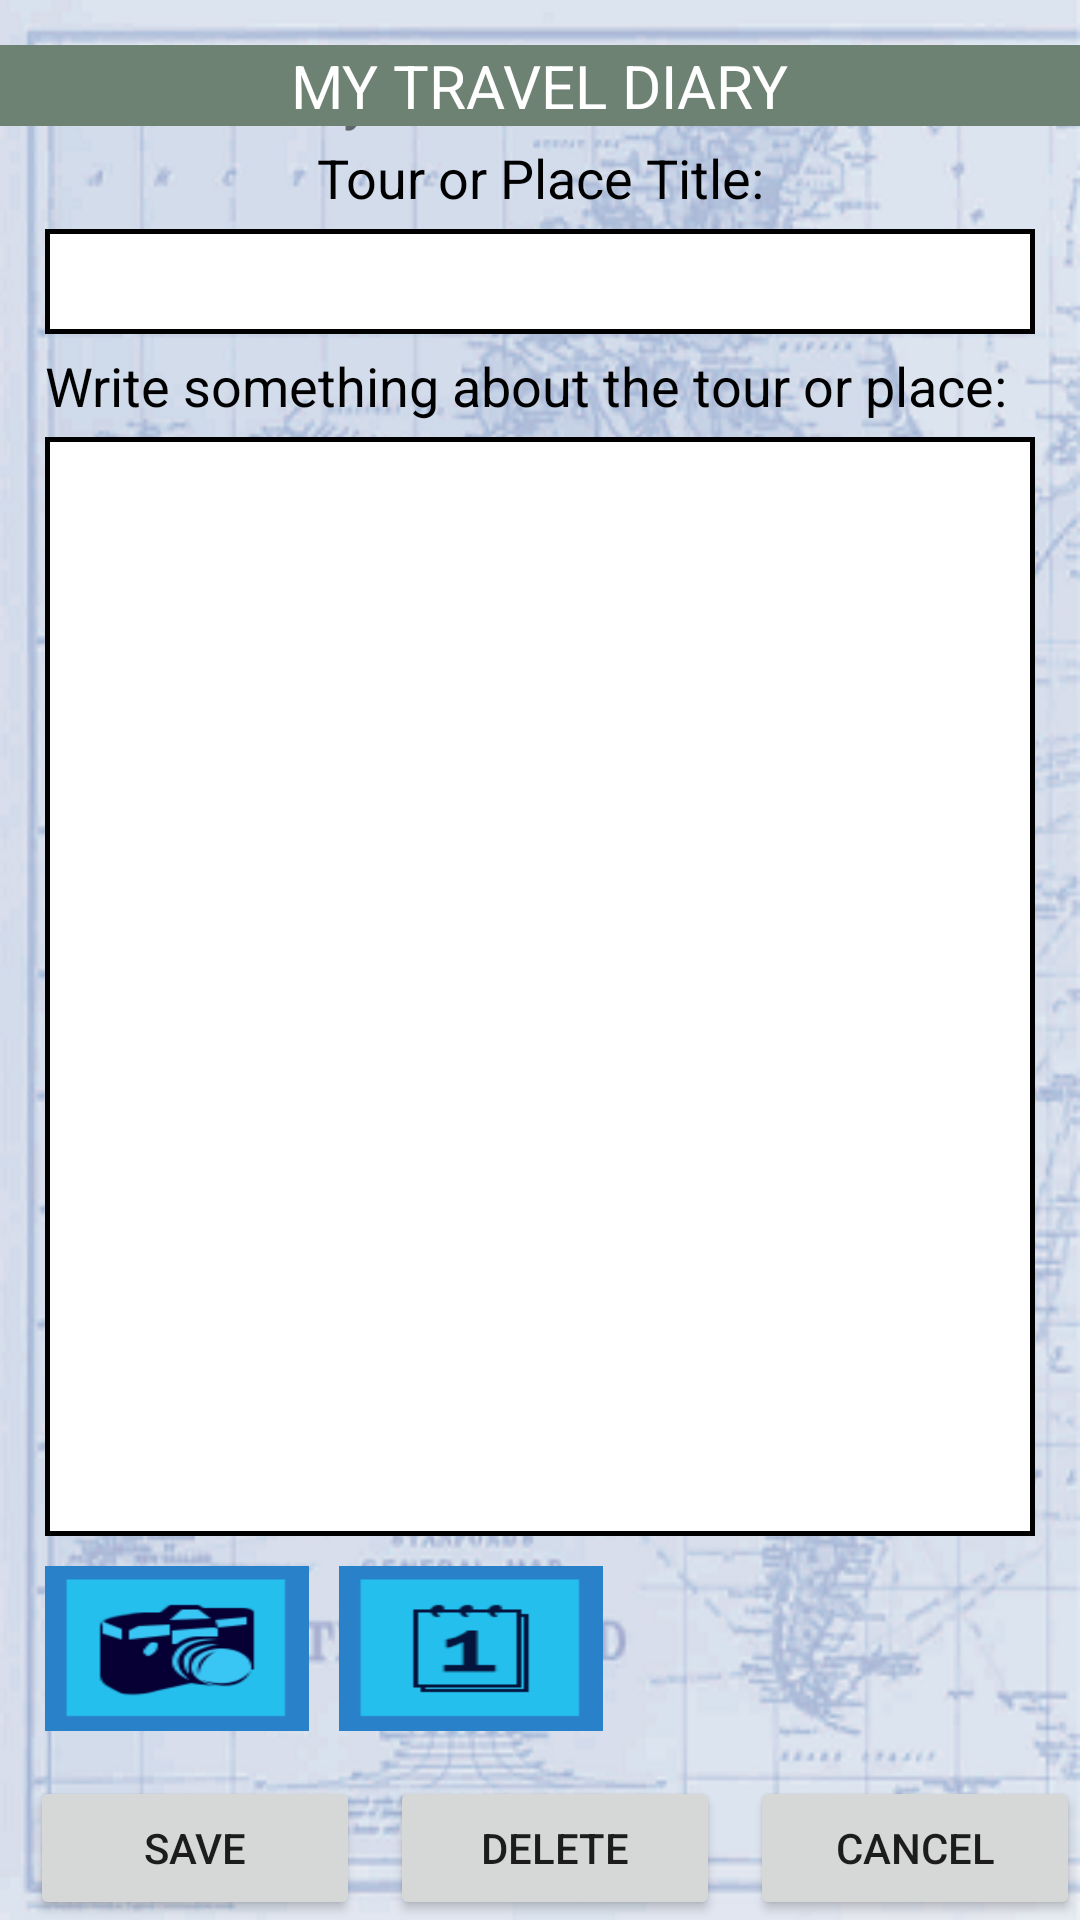

This screen was rendered from an Android layout file. Write that file and the resources it references.
<!-- AndroidManifest.xml: application theme AppTheme -->
<!-- res/layout/fifth_screen_layout.xml -->
<?xml version="1.0" encoding="utf-8"?>
<RelativeLayout xmlns:android="http://schemas.android.com/apk/res/android"
    android:id="@+id/RelativeLayout1"
    android:layout_width="match_parent"
    android:layout_height="match_parent"
    android:background="@drawable/back"
    android:orientation="vertical" >

    <ImageView
        android:id="@+id/imageView1"
        android:layout_width="wrap_content"
        android:layout_height="wrap_content"
        android:layout_alignParentLeft="true"
        android:layout_alignParentTop="true"
        android:layout_gravity="center"
        android:layout_marginLeft="20dp"
        android:src="@drawable/ic_launcher" />

    <TextView
        android:id="@+id/textView1"
        android:layout_width="wrap_content"
        android:layout_height="wrap_content"
        android:layout_alignBaseline="@+id/imageView1"
        android:layout_alignParentTop="true"
        android:layout_gravity="center"
        android:layout_marginTop="18dp"
        android:layout_toRightOf="@+id/imageView1"
        android:text="@string/travel_txt"
        android:textSize="20sp" />

    <TextView
        android:id="@+id/welcom_textView"
        android:layout_width="wrap_content"
        android:layout_height="wrap_content"
        android:layout_alignBaseline="@+id/imageView1"
        android:layout_alignParentRight="true"
        android:layout_alignParentTop="true"
        android:layout_gravity="center"
        android:layout_marginRight="40dp"
        android:layout_marginTop="4dp"
        android:singleLine="false"
        android:textSize="15sp" />

    <LinearLayout
        android:id="@+id/LinearLayout1"
        android:layout_width="match_parent"
        android:layout_height="wrap_content"
        android:layout_alignParentLeft="true"
        android:layout_below="@+id/imageView1"
        android:layout_marginTop="15dp"
        android:background="@drawable/text_background"
        android:gravity="center" >

        <TextView
            android:id="@+id/textView3"
            android:layout_width="wrap_content"
            android:layout_height="wrap_content"
            android:text="@string/trave_diary_text"
            android:textColor="@color/white"
            android:textSize="20sp" />
    </LinearLayout>

    <LinearLayout
        android:layout_width="match_parent"
        android:layout_height="match_parent"
        android:layout_above="@+id/memory_layout"
        android:layout_below="@+id/LinearLayout1"
        android:layout_marginLeft="15dp"
        android:layout_marginRight="15dp"
        android:layout_marginTop="5dp"
        android:orientation="vertical" >

        <TextView
            android:id="@+id/tour_title"
            style="@android:style/TextAppearance.Medium"
            android:layout_width="fill_parent"
            android:layout_height="wrap_content"
            android:gravity="center_horizontal"
            android:text="@string/tour_title"
            android:textColor="@android:color/black" >
        </TextView>

        <EditText
            android:id="@+id/editText1"
            android:layout_width="match_parent"
            android:layout_height="35dp"
            android:layout_marginTop="5dp"
            android:background="@drawable/edit_text_border"
            android:ems="10"
            android:inputType="textNoSuggestions"
            android:padding="2dp" >
        </EditText>

        <TextView
            android:id="@+id/tour_desc"
            style="@android:style/TextAppearance.Medium"
            android:layout_width="fill_parent"
            android:layout_height="wrap_content"
            android:layout_marginTop="5dp"
            android:text="@string/tour_desc"
            android:textColor="@android:color/black" >
        </TextView>

        <EditText
            android:id="@+id/editText2"
            android:layout_width="match_parent"
            android:layout_height="fill_parent"
            android:layout_marginTop="5dp"
            android:background="@drawable/edit_text_border"
            android:ems="10"
            android:gravity="top|left"
            android:inputType="textNoSuggestions|textMultiLine"
            android:padding="2dp" >
        </EditText>
    </LinearLayout>

    <LinearLayout
        android:id="@+id/memory_layout"
        android:layout_width="fill_parent"
        android:layout_height="wrap_content"
        android:layout_above="@+id/bottom_layout"
        android:orientation="horizontal" >

        <Button
            android:id="@+id/photo_Btn"
            android:layout_width="wrap_content"
            android:layout_height="wrap_content"
            android:layout_marginLeft="15dp"
            android:layout_marginTop="10dp"
            android:background="@drawable/camera_button_selector"
            android:gravity="center"
            android:onClick="onClick" />

        <Button
            android:id="@+id/video_Btn"
            android:layout_width="wrap_content"
            android:layout_height="wrap_content"
            android:layout_marginLeft="10dp"
            android:layout_marginTop="10dp"
            android:background="@drawable/video_button_selector"
            android:gravity="center"
            android:visibility="gone" />

        <Button
            android:id="@+id/calendar_Btn"
            android:layout_width="wrap_content"
            android:layout_height="wrap_content"
            android:layout_marginLeft="10dp"
            android:layout_marginTop="10dp"
            android:background="@drawable/calendar_button_selector"
            android:gravity="center"
            android:onClick="onClick" />

        <TextView
            android:id="@+id/dateTV"
            android:layout_width="wrap_content"
            android:layout_height="wrap_content"
            android:layout_marginLeft="10dp"
            android:layout_marginTop="10dp"
            android:gravity="center"
            android:text="Medium Text"
            android:visibility="gone"
            android:textAppearance="?android:attr/textAppearanceMedium" />
    </LinearLayout>

    <LinearLayout
        android:id="@+id/bottom_layout"
        android:layout_width="fill_parent"
        android:layout_height="wrap_content"
        android:layout_alignParentBottom="true"
        android:orientation="horizontal" >

        <Button
            android:id="@+id/save_Btn"
            android:layout_width="wrap_content"
            android:layout_height="wrap_content"
            android:layout_marginLeft="10dp"
            android:layout_marginTop="15dp"
            android:layout_weight="1"
            android:gravity="center"
            android:onClick="onClick"
            android:text="@string/save" />

        <Button
            android:id="@+id/delete_Btn"
            android:layout_width="wrap_content"
            android:layout_height="wrap_content"
            android:layout_marginLeft="10dp"
            android:layout_marginTop="15dp"
            android:layout_weight="1"
            android:gravity="center"
            android:onClick="onClick"
            android:text="@string/delete" />

        <Button
            android:id="@+id/cancel_Btn"
            android:layout_width="wrap_content"
            android:layout_height="wrap_content"
            android:layout_marginLeft="10dp"
            android:layout_marginTop="15dp"
            android:layout_weight="1"
            android:gravity="center"
            android:onClick="onClick"
            android:text="@string/cancel" />
    </LinearLayout>

</RelativeLayout>
<!-- resources referenced by this layout -->
<resources>
  <color name="white">#FFFFFF</color>
  <!-- drawable back: png bitmap (drawable-mdpi, 654795 bytes) -->
  <!-- drawable calendar_button_selector (drawable) -->
  <?xml version="1.0" encoding="utf-8"?>
  <selector xmlns:android="http://schemas.android.com/apk/res/android">
      <item android:drawable="@drawable/calender_pressed"
            android:state_pressed="true" />
      <item android:drawable="@drawable/calender_focussed"
            android:state_focused="true" />
      <item android:drawable="@drawable/calender_default" />
  </selector>
  <!-- drawable camera_button_selector (drawable) -->
  <?xml version="1.0" encoding="utf-8"?>
  <selector xmlns:android="http://schemas.android.com/apk/res/android">
      <item android:drawable="@drawable/camera_pressed"
            android:state_pressed="true" />
      <item android:drawable="@drawable/camera_focussed"
            android:state_focused="true" />
      <item android:drawable="@drawable/camera_default" />
  </selector>
  <!-- drawable edit_text_border (drawable) -->
  <shape xmlns:android="http://schemas.android.com/apk/res/android"
      android:shape="rectangle" >
  
      <solid android:color="#FFFFFFFF" />
  
      <stroke
          android:width="1.5dp"
          android:color="#000000" />
  
  </shape>
  <!-- drawable text_background (drawable) -->
  <?xml version="1.0" encoding="UTF-8"?>
  <shape xmlns:android="http://schemas.android.com/apk/res/android" android:id="@+id/textview_background">
      <solid android:color="#6D8273" />
      
  </shape>
  <!-- drawable video_button_selector (drawable) -->
  <?xml version="1.0" encoding="utf-8"?>
  <selector xmlns:android="http://schemas.android.com/apk/res/android">
      <item android:drawable="@drawable/video_pressed"
            android:state_pressed="true" />
      <item android:drawable="@drawable/video_focussed"
            android:state_focused="true" />
      <item android:drawable="@drawable/video_default" />
  </selector>
  <string name="cancel">Cancel</string>
  <string name="delete">Delete</string>
  <string name="save">Save</string>
  <string name="tour_desc">Write something about the tour or place:</string>
  <string name="tour_title">Tour or Place Title:</string>
  <string name="trave_diary_text">MY TRAVEL DIARY</string>
  <string name="travel_txt">Travel Diary</string>
  <!-- drawable calender_pressed: png bitmap (drawable-xhdpi, 3467 bytes) -->
  <!-- drawable calender_focussed: png bitmap (drawable-xhdpi, 3467 bytes) -->
  <!-- drawable calender_default: png bitmap (drawable-xhdpi, 3467 bytes) -->
  <!-- drawable camera_pressed: png bitmap (drawable-xhdpi, 7234 bytes) -->
  <!-- drawable camera_focussed: png bitmap (drawable-xhdpi, 7239 bytes) -->
  <!-- drawable camera_default: png bitmap (drawable-xhdpi, 7230 bytes) -->
  <!-- drawable video_pressed: png bitmap (drawable-xhdpi, 3772 bytes) -->
  <!-- drawable video_focussed: png bitmap (drawable-xhdpi, 3774 bytes) -->
  <!-- drawable video_default: png bitmap (drawable-xhdpi, 3773 bytes) -->
</resources>
